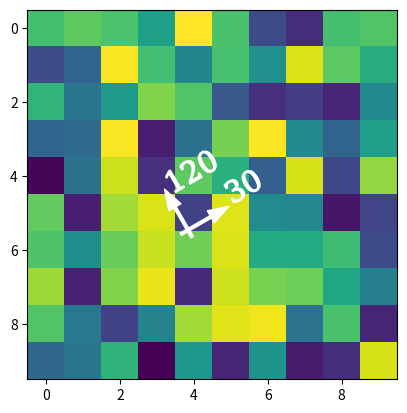

Generate this figure with matplotlib:
import matplotlib.pyplot as plt
import numpy as np
import matplotlib.font_manager as fm
from mpl_toolkits.axes_grid1.anchored_artists import AnchoredDirectionArrows

np.random.seed(19680801)

fig, ax = plt.subplots()
ax.imshow(np.random.random((10, 10)))

fontprops = fm.FontProperties(family='serif')

rotated_arrow = AnchoredDirectionArrows(
    ax.transAxes,
    '30', '120',
    loc='center',
    color='w',
    angle=30,
    fontproperties=fontprops
)
ax.add_artist(rotated_arrow)

plt.show()
